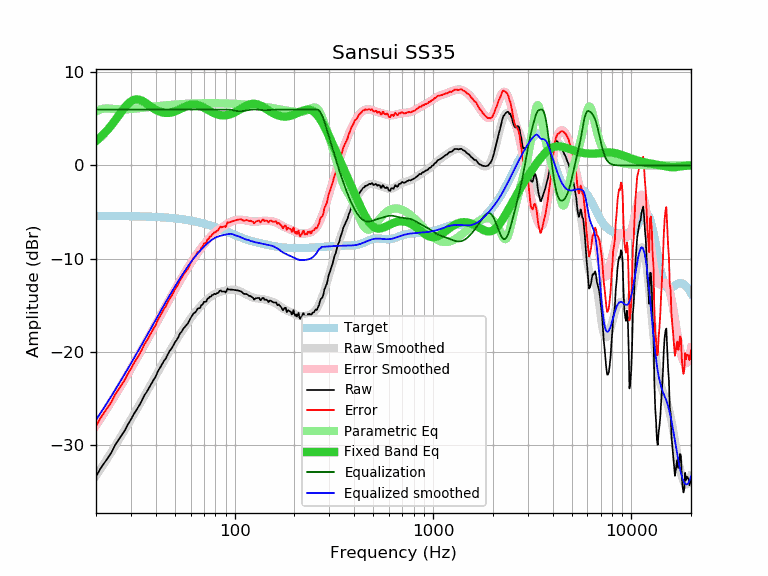

Values plotted in this chart, from the file beside it:
frequency, raw, error, smoothed, error_smoothed, equalization, parametric_eq, equalized_raw, equalized_smoothed, target
20, -33.35, -27.94, -33.28, -27.87, 6.00, 2.62, -27.35, -27.28, -5.41
21, -32.55, -27.14, -32.60, -27.19, 6.00, 3.01, -26.55, -26.60, -5.41
22, -31.91, -26.50, -31.94, -26.53, 6.00, 3.43, -25.91, -25.94, -5.41
23, -31.32, -25.91, -31.30, -25.89, 6.00, 3.88, -25.32, -25.30, -5.41
24, -30.72, -25.30, -30.67, -25.25, 6.00, 4.36, -24.72, -24.67, -5.42
25, -29.95, -24.53, -30.06, -24.64, 6.00, 4.85, -23.95, -24.06, -5.42
26, -29.40, -23.98, -29.46, -24.04, 6.00, 5.35, -23.40, -23.46, -5.42
27, -28.87, -23.44, -28.88, -23.45, 6.00, 5.82, -22.87, -22.88, -5.43
28, -28.38, -22.95, -28.31, -22.88, 6.00, 6.25, -22.38, -22.31, -5.43
29, -27.74, -22.30, -27.76, -22.33, 6.00, 6.61, -21.74, -21.76, -5.43
30, -27.24, -21.80, -27.23, -21.79, 6.00, 6.87, -21.24, -21.23, -5.44
31, -26.67, -21.22, -26.70, -21.26, 6.00, 7.03, -20.67, -20.70, -5.44
32, -26.20, -20.75, -26.20, -20.75, 6.00, 7.09, -20.20, -20.20, -5.45
33, -25.75, -20.29, -25.70, -20.24, 6.00, 7.06, -19.75, -19.70, -5.46
34, -25.25, -19.79, -25.22, -19.75, 6.00, 6.96, -19.25, -19.22, -5.46
35, -24.67, -19.20, -24.75, -19.28, 6.00, 6.81, -18.67, -18.75, -5.47
36, -24.30, -18.82, -24.29, -18.81, 6.00, 6.64, -18.30, -18.29, -5.48
37, -23.85, -18.36, -23.84, -18.35, 6.00, 6.46, -17.85, -17.84, -5.49
38, -23.43, -17.93, -23.40, -17.90, 6.00, 6.28, -17.43, -17.40, -5.50
39, -22.99, -17.48, -22.97, -17.46, 6.00, 6.12, -16.99, -16.97, -5.51
40, -22.63, -17.11, -22.55, -17.03, 6.00, 5.98, -16.63, -16.55, -5.52
41, -22.07, -16.54, -22.14, -16.61, 6.00, 5.86, -16.07, -16.14, -5.53
42, -21.71, -16.17, -21.75, -16.20, 6.00, 5.77, -15.71, -15.75, -5.54
43, -21.33, -15.77, -21.36, -15.81, 6.00, 5.70, -15.33, -15.36, -5.55
44, -20.96, -15.39, -20.99, -15.42, 6.00, 5.65, -14.96, -14.99, -5.57
45, -20.68, -15.10, -20.62, -15.04, 6.00, 5.63, -14.68, -14.62, -5.58
46, -20.26, -14.66, -20.27, -14.67, 6.00, 5.63, -14.26, -14.27, -5.60
47, -19.89, -14.27, -19.93, -14.32, 6.00, 5.65, -13.89, -13.93, -5.61
48, -19.64, -14.01, -19.60, -13.97, 6.00, 5.68, -13.64, -13.60, -5.63
49, -19.32, -13.67, -19.28, -13.63, 6.00, 5.73, -13.32, -13.28, -5.65
50, -18.95, -13.28, -18.97, -13.31, 6.00, 5.80, -12.95, -12.97, -5.67
51, -18.72, -13.03, -18.68, -12.99, 6.00, 5.87, -12.72, -12.68, -5.69
52, -18.40, -12.69, -18.39, -12.68, 6.00, 5.95, -12.40, -12.39, -5.71
53, -18.01, -12.28, -18.11, -12.38, 6.00, 6.04, -12.01, -12.11, -5.73
54, -17.83, -12.08, -17.84, -12.08, 6.00, 6.12, -11.83, -11.84, -5.75
55, -17.52, -11.74, -17.57, -11.80, 6.00, 6.21, -11.52, -11.57, -5.78
56, -17.33, -11.53, -17.32, -11.52, 6.00, 6.29, -11.33, -11.32, -5.80
57, -17.16, -11.33, -17.07, -11.25, 6.00, 6.36, -11.16, -11.07, -5.83
58, -16.95, -11.10, -16.84, -10.99, 6.00, 6.42, -10.95, -10.84, -5.85
59, -16.67, -10.79, -16.61, -10.73, 6.00, 6.47, -10.67, -10.61, -5.88
60, -16.36, -10.45, -16.39, -10.49, 6.00, 6.51, -10.36, -10.39, -5.91
61, -16.12, -10.18, -16.18, -10.25, 6.00, 6.53, -10.12, -10.18, -5.94
62, -15.88, -9.91, -15.99, -10.02, 6.00, 6.54, -9.88, -9.99, -5.97
63, -15.78, -9.78, -15.80, -9.80, 6.00, 6.54, -9.78, -9.80, -6.00
64, -15.62, -9.59, -15.62, -9.59, 6.00, 6.52, -9.62, -9.62, -6.03
65, -15.36, -9.30, -15.44, -9.38, 6.00, 6.49, -9.36, -9.44, -6.06
66, -15.32, -9.23, -15.28, -9.19, 6.00, 6.45, -9.32, -9.28, -6.09
67, -15.26, -9.13, -15.13, -9.00, 6.00, 6.39, -9.26, -9.13, -6.13
68, -14.96, -8.80, -14.98, -8.82, 6.00, 6.33, -8.96, -8.98, -6.16
69, -14.89, -8.69, -14.84, -8.64, 6.00, 6.27, -8.89, -8.84, -6.20
70, -14.62, -8.39, -14.70, -8.47, 6.00, 6.20, -8.62, -8.70, -6.23
71, -14.61, -8.34, -14.57, -8.30, 6.00, 6.12, -8.61, -8.57, -6.27
72, -14.59, -8.28, -14.45, -8.14, 6.00, 6.05, -8.59, -8.45, -6.31
73, -14.26, -7.91, -14.34, -7.99, 6.00, 5.98, -8.26, -8.34, -6.35
74, -14.23, -7.85, -14.23, -7.84, 6.00, 5.90, -8.23, -8.23, -6.38
75, -14.06, -7.64, -14.12, -7.70, 6.00, 5.83, -8.06, -8.12, -6.42
76, -14.05, -7.59, -14.03, -7.57, 6.00, 5.77, -8.05, -8.03, -6.46
77, -13.89, -7.39, -13.94, -7.44, 6.00, 5.71, -7.89, -7.94, -6.50
78, -13.86, -7.32, -13.87, -7.32, 6.00, 5.65, -7.86, -7.87, -6.54
79, -13.75, -7.17, -13.80, -7.21, 6.00, 5.60, -7.75, -7.80, -6.58
... 553 more rows
